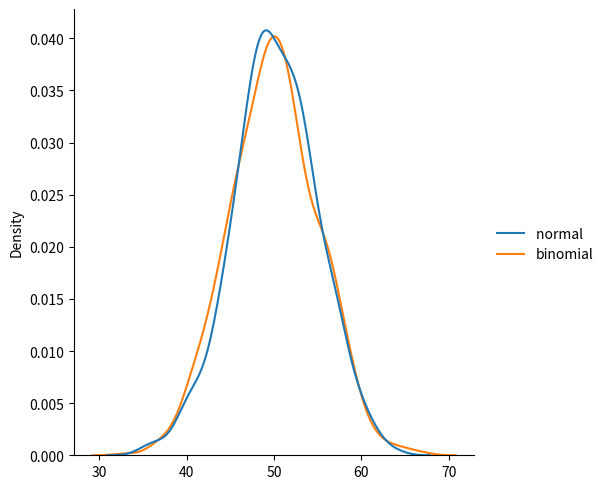

Python code for this plot:
# from numpy import random
# import matplotlib.pyplot as plt
# import seaborn as sns


# sns.displot(random.normal(size = 1000) , kind = "kde")

# plt.show()

# # x = random.normal(size = (2,3))

# # print(x)

from numpy import random
import matplotlib.pyplot as plt
import seaborn as sns

data = {
    "normal ": random.normal(loc = 50 , scale = 5 , size =1000),
    "binomial" : random.binomial(n = 100 , p=0.5 ,  size =1000)}
sns.displot(data, kind = "kde")
plt.show()
